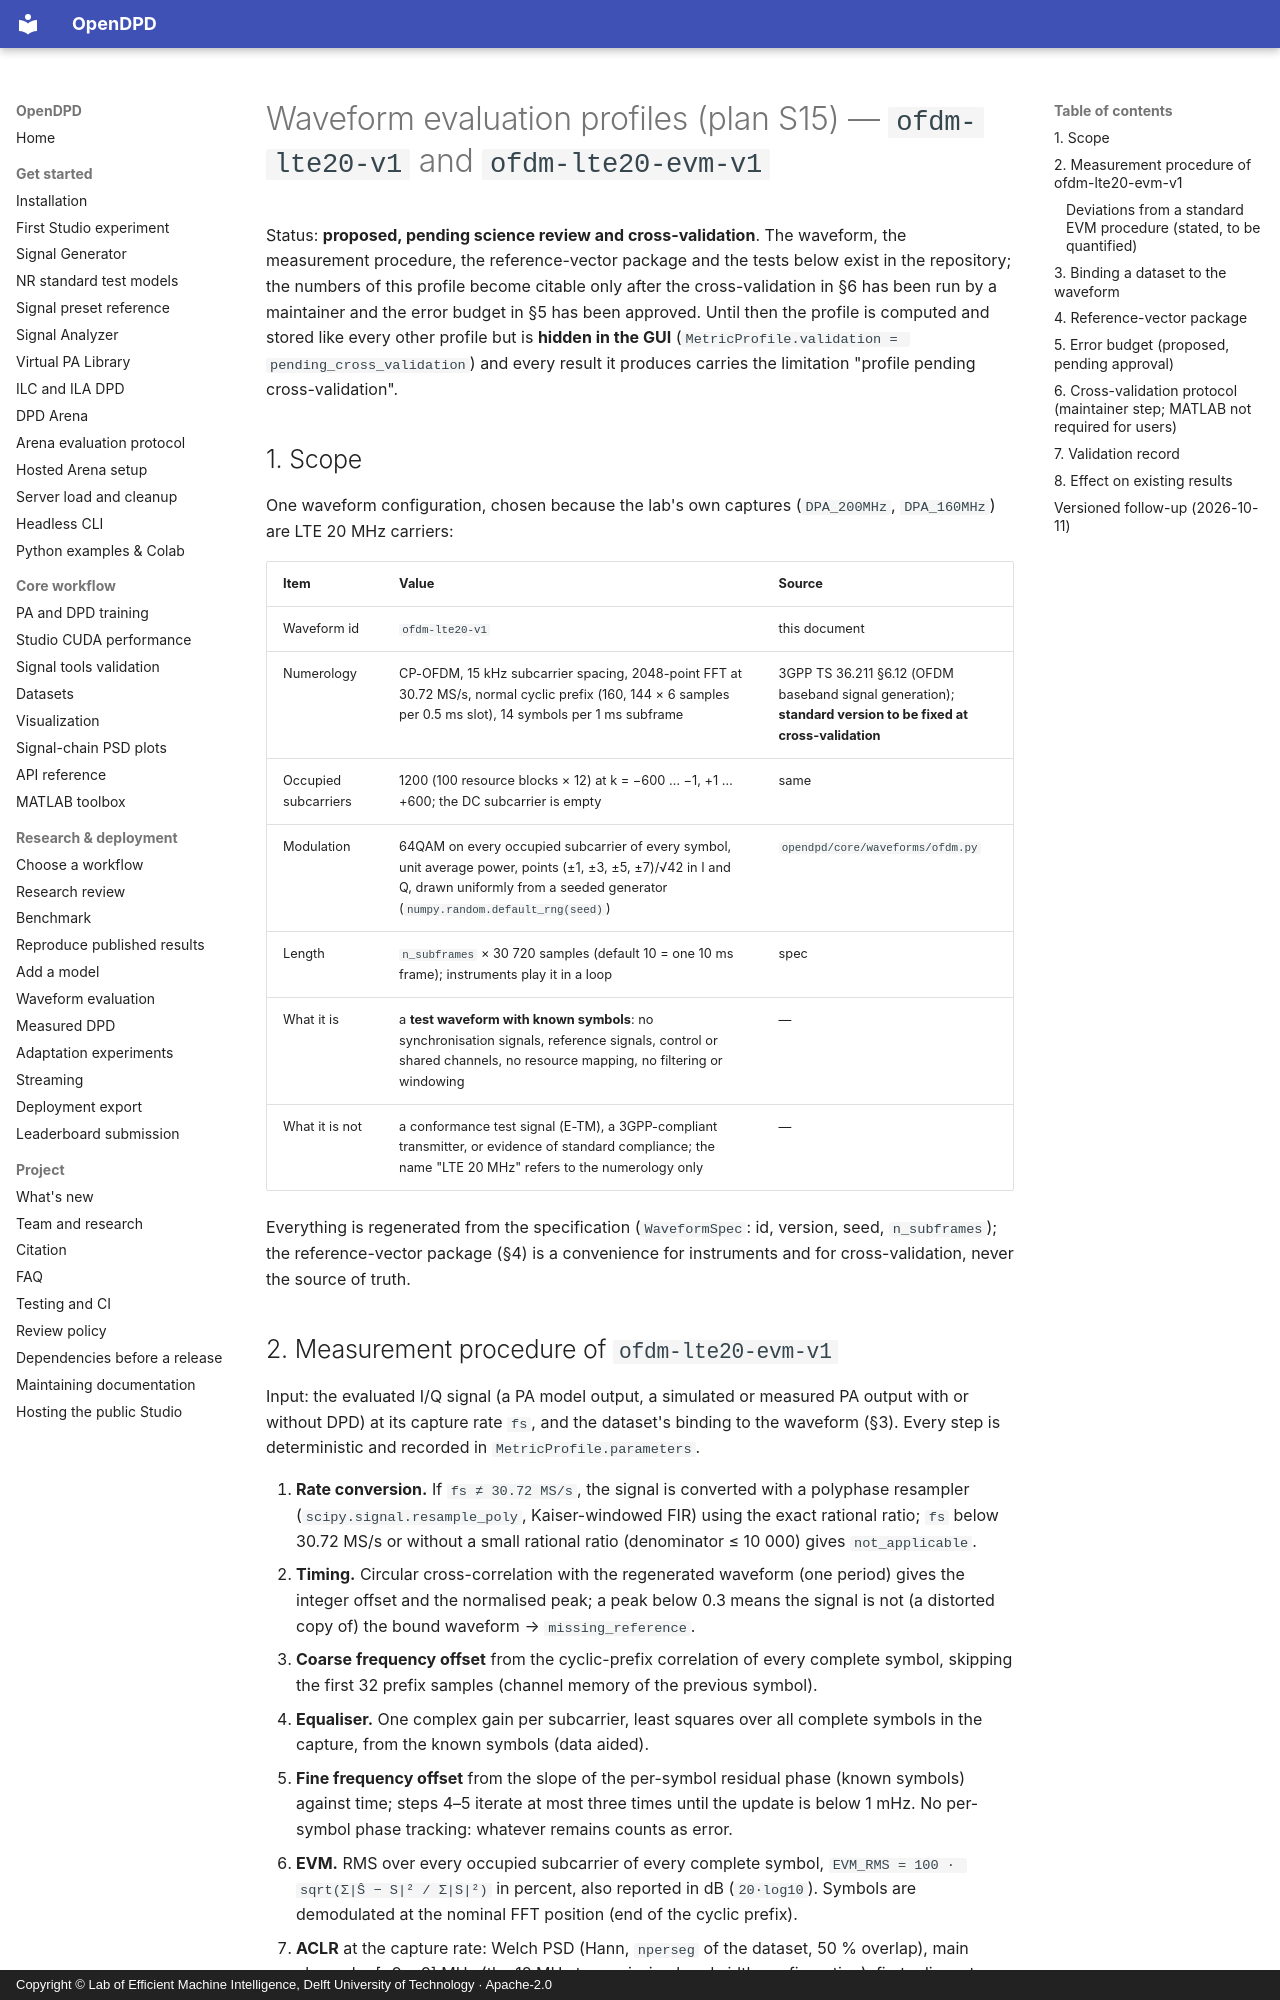

repository: lab-emi/OpenDPD · page: protocols/waveform-profiles/index.html · generator: mkdocs · copyright: Copyright © Lab of Efficient Machine Intelligence, Delft University of Technology · Apache-2.0

# Waveform evaluation profiles (plan S15) — `ofdm-lte20-v1` and `ofdm-lte20-evm-v1`

Status: **proposed, pending science review and cross-validation**. The
waveform, the measurement procedure, the reference-vector package and the
tests below exist in the repository; the numbers of this profile become
citable only after the cross-validation in §6 has been run by a maintainer
and the error budget in §5 has been approved. Until then the profile is
computed and stored like every other profile but is **hidden in the GUI**
(`MetricProfile.validation = pending_cross_validation`) and every result it
produces carries the limitation "profile pending cross-validation".

## 1. Scope

One waveform configuration, chosen because the lab's own captures
(`DPA_200MHz`, `DPA_160MHz`) are LTE 20 MHz carriers:

| Item | Value | Source |
|---|---|---|
| Waveform id | `ofdm-lte20-v1` | this document |
| Numerology | CP-OFDM, 15 kHz subcarrier spacing, 2048-point FFT at 30.72 MS/s, normal cyclic prefix (160, 144 × 6 samples per 0.5 ms slot), 14 symbols per 1 ms subframe | 3GPP TS 36.211 §6.12 (OFDM baseband signal generation); **standard version to be fixed at cross-validation** |
| Occupied subcarriers | 1200 (100 resource blocks × 12) at k = −600 … −1, +1 … +600; the DC subcarrier is empty | same |
| Modulation | 64QAM on every occupied subcarrier of every symbol, unit average power, points (±1, ±3, ±5, ±7)/√42 in I and Q, drawn uniformly from a seeded generator (`numpy.random.default_rng(seed)`) | `opendpd/core/waveforms/ofdm.py` |
| Length | `n_subframes` × 30 720 samples (default 10 = one 10 ms frame); instruments play it in a loop | spec |
| What it is | a **test waveform with known symbols**: no synchronisation signals, reference signals, control or shared channels, no resource mapping, no filtering or windowing | — |
| What it is not | a conformance test signal (E-TM), a 3GPP-compliant transmitter, or evidence of standard compliance; the name "LTE 20 MHz" refers to the numerology only | — |

Everything is regenerated from the specification (`WaveformSpec`: id,
version, seed, `n_subframes`); the reference-vector package (§4) is a
convenience for instruments and for cross-validation, never the source of
truth.
